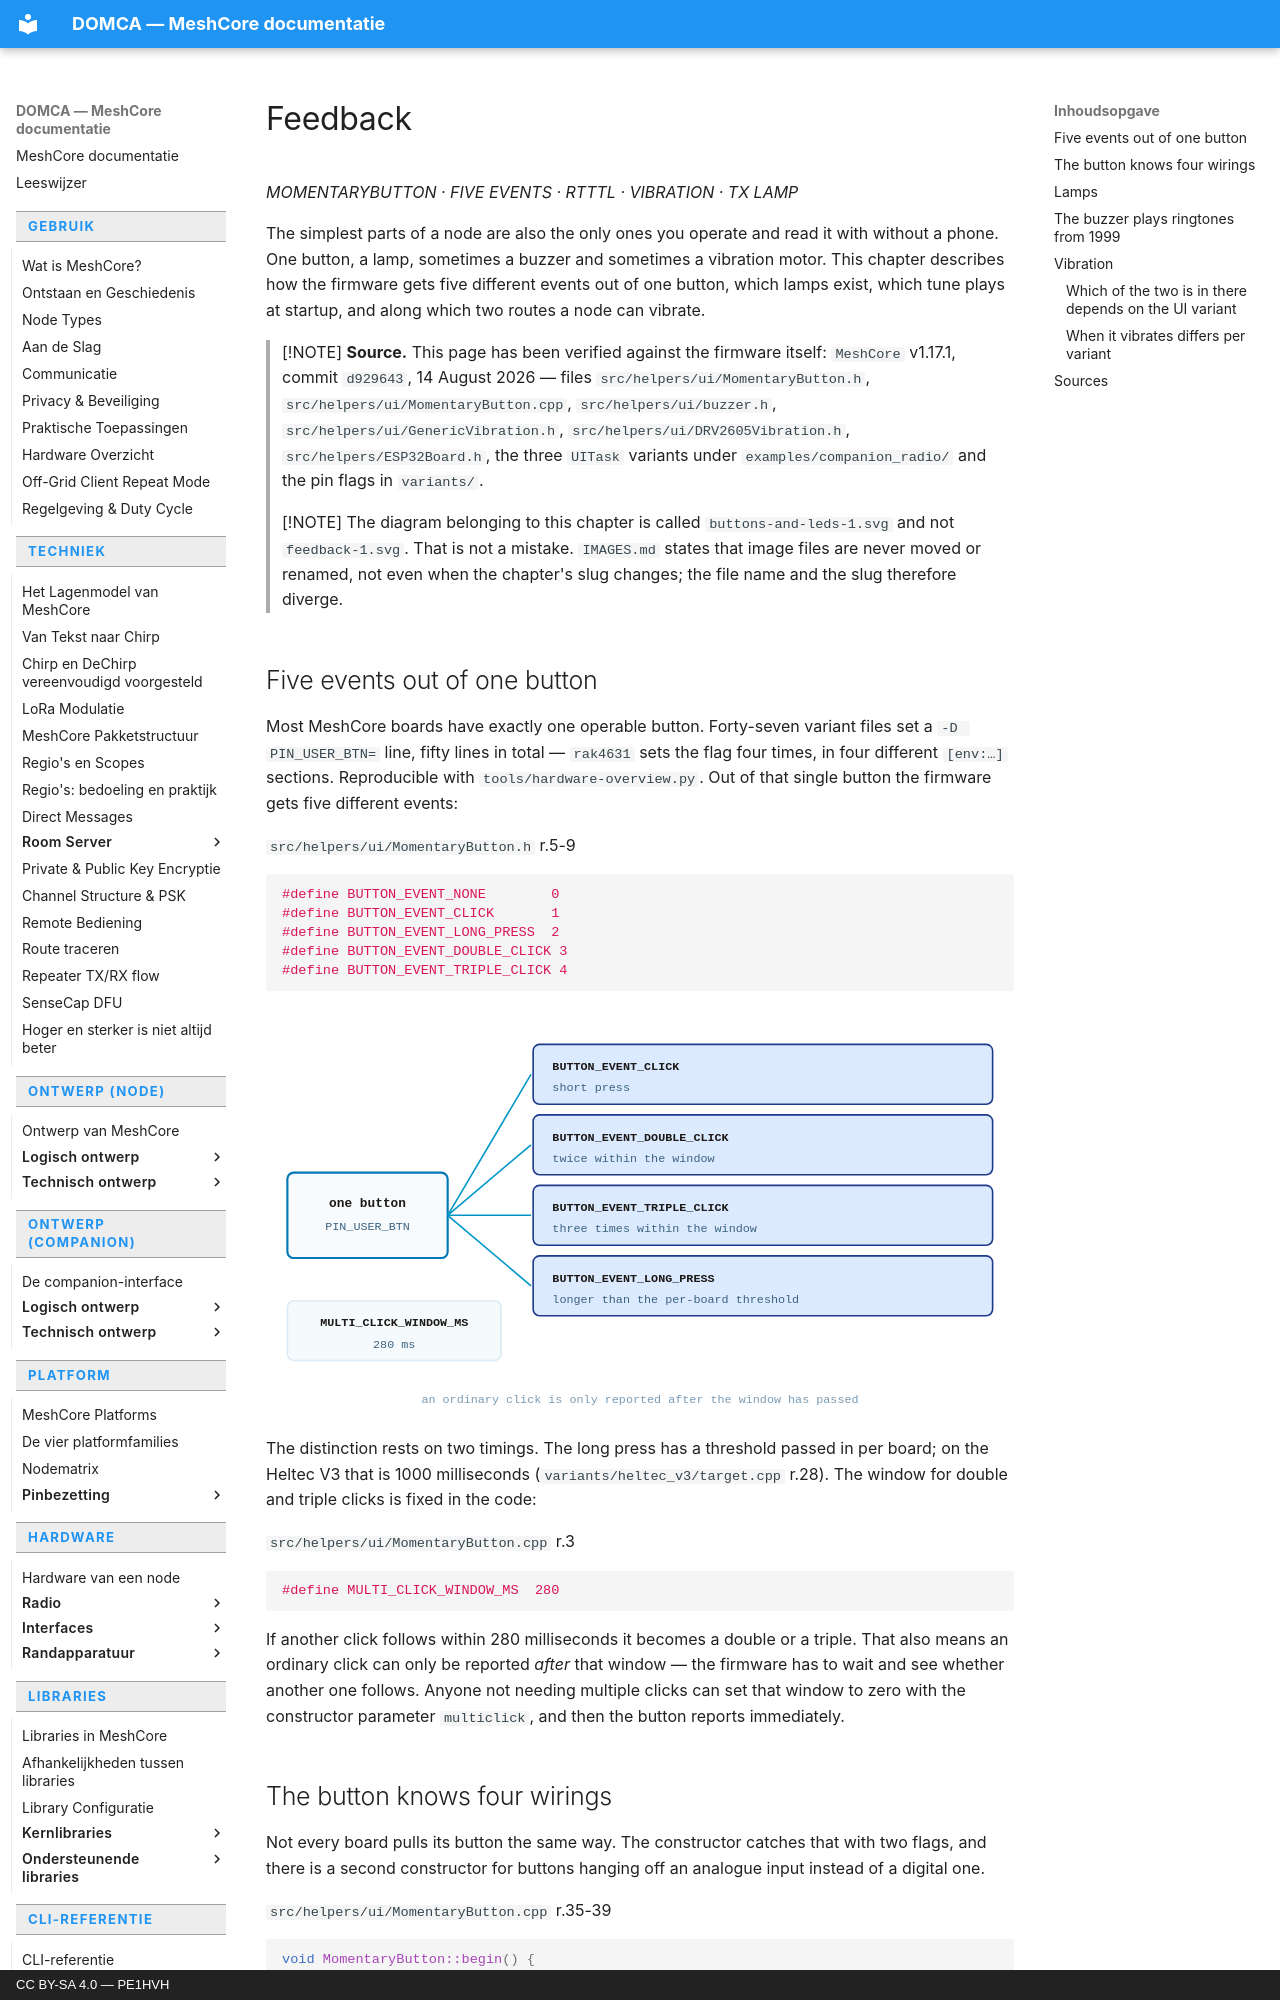

repository: pe1hvh/meshcore-docs · page: en/hardware/peripherals/feedback/index.html · generator: mkdocs · copyright: CC BY-SA 4.0 — PE1HVH

# Feedback

*MOMENTARYBUTTON · FIVE EVENTS · RTTTL · VIBRATION · TX LAMP*

The simplest parts of a node are also the only ones you operate and read it
with without a phone. One button, a lamp, sometimes a buzzer and sometimes a
vibration motor. This chapter describes how the firmware gets five different
events out of one button, which lamps exist, which tune plays at startup, and
along which two routes a node can vibrate.

> [!NOTE]
> **Source.** This page has been verified against the firmware itself:
> `MeshCore` v1.17.1, commit `d929643`, 14 August 2026 — files
> `src/helpers/ui/MomentaryButton.h`, `src/helpers/ui/MomentaryButton.cpp`,
> `src/helpers/ui/buzzer.h`, `src/helpers/ui/GenericVibration.h`,
> `src/helpers/ui/DRV2605Vibration.h`, `src/helpers/ESP32Board.h`, the three
> `UITask` variants under `examples/companion_radio/` and the pin flags in
> `variants/`.

> [!NOTE]
> The diagram belonging to this chapter is called `buttons-and-leds-1.svg` and
> not `feedback-1.svg`. That is not a mistake. `IMAGES.md` states that image
> files are never moved or renamed, not even when the chapter's slug changes;
> the file name and the slug therefore diverge.

## Five events out of one button

Most MeshCore boards have exactly one operable button. Forty-seven variant
files set a `-D PIN_USER_BTN=` line, fifty lines in total — `rak4631`
sets the flag four times, in four different `[env:…]` sections. Reproducible
with `tools/hardware-overview.py`. Out of that single button the firmware gets
five different events:

`src/helpers/ui/MomentaryButton.h` r.5-9

```cpp
#define BUTTON_EVENT_NONE        0
#define BUTTON_EVENT_CLICK       1
#define BUTTON_EVENT_LONG_PRESS  2
#define BUTTON_EVENT_DOUBLE_CLICK 3
#define BUTTON_EVENT_TRIPLE_CLICK 4
```

![How one button yields five events: a short press, twice and three times
within 280 milliseconds, and a press longer than the configured
threshold](../../../images/en/buttons-and-leds-1.svg)

The distinction rests on two timings. The long press has a threshold passed
in per board; on the Heltec V3 that is 1000 milliseconds
(`variants/heltec_v3/target.cpp` r.28). The window for double and triple
clicks is fixed in the code:

`src/helpers/ui/MomentaryButton.cpp` r.3

```cpp
#define MULTI_CLICK_WINDOW_MS  280
```

If another click follows within 280 milliseconds it becomes a double or a
triple. That also means an ordinary click can only be reported *after* that
window — the firmware has to wait and see whether another one follows.
Anyone not needing multiple clicks can set that window to zero with the
constructor parameter `multiclick`, and then the button reports
immediately.
